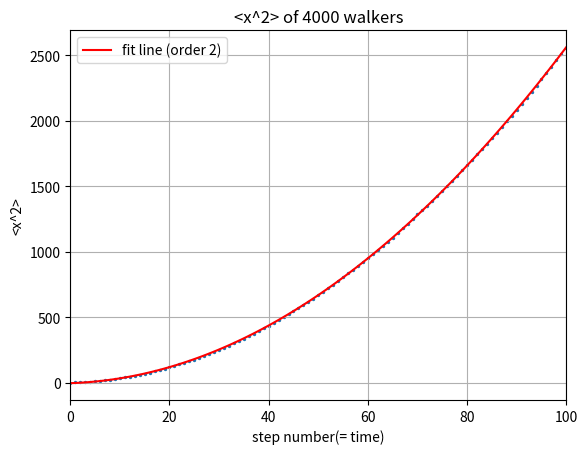

Python code for this plot:
#!/usr/bin/env python3
# -*- coding: utf-8 -*-
"""
Created on Mon Jan  1 17:56:13 2018

@author: wangshiru
"""

from __future__ import division
import numpy as np
import matplotlib.pyplot as plt

steps = np.linspace(0, 100, 101)
x2_ave = np.zeros(101)
x_y0 = np.zeros(101)
x_now = np.zeros(4000)
x2_now = np.zeros(4000)

for i in range(100):
    for j in range(4000):
        ruler = np.random.rand()
        if ruler<=0.75:
            x_now[j] = x_now[j] + 1
        else:
            x_now[j] = x_now[j] - 1
        x2_now[j] = x_now[j]**2

    average2 = sum(x2_now)/4000
    x2_ave[i+1] = average2
    
para = np.polyfit(steps, x2_ave,2)
poly = np.poly1d(para)
y_fit = poly(steps)

plt.scatter(steps, x2_ave,s=2)
plt.plot(steps, y_fit, 'r', label = 'fit line (order 2)')
plt.legend(loc='upper left')

plt.xlim(0,100)

plt.grid(True)
plt.xlabel('step number(= time)')
plt.ylabel('<x^2>')
plt.title('<x^2> of 4000 walkers')

plt.show()